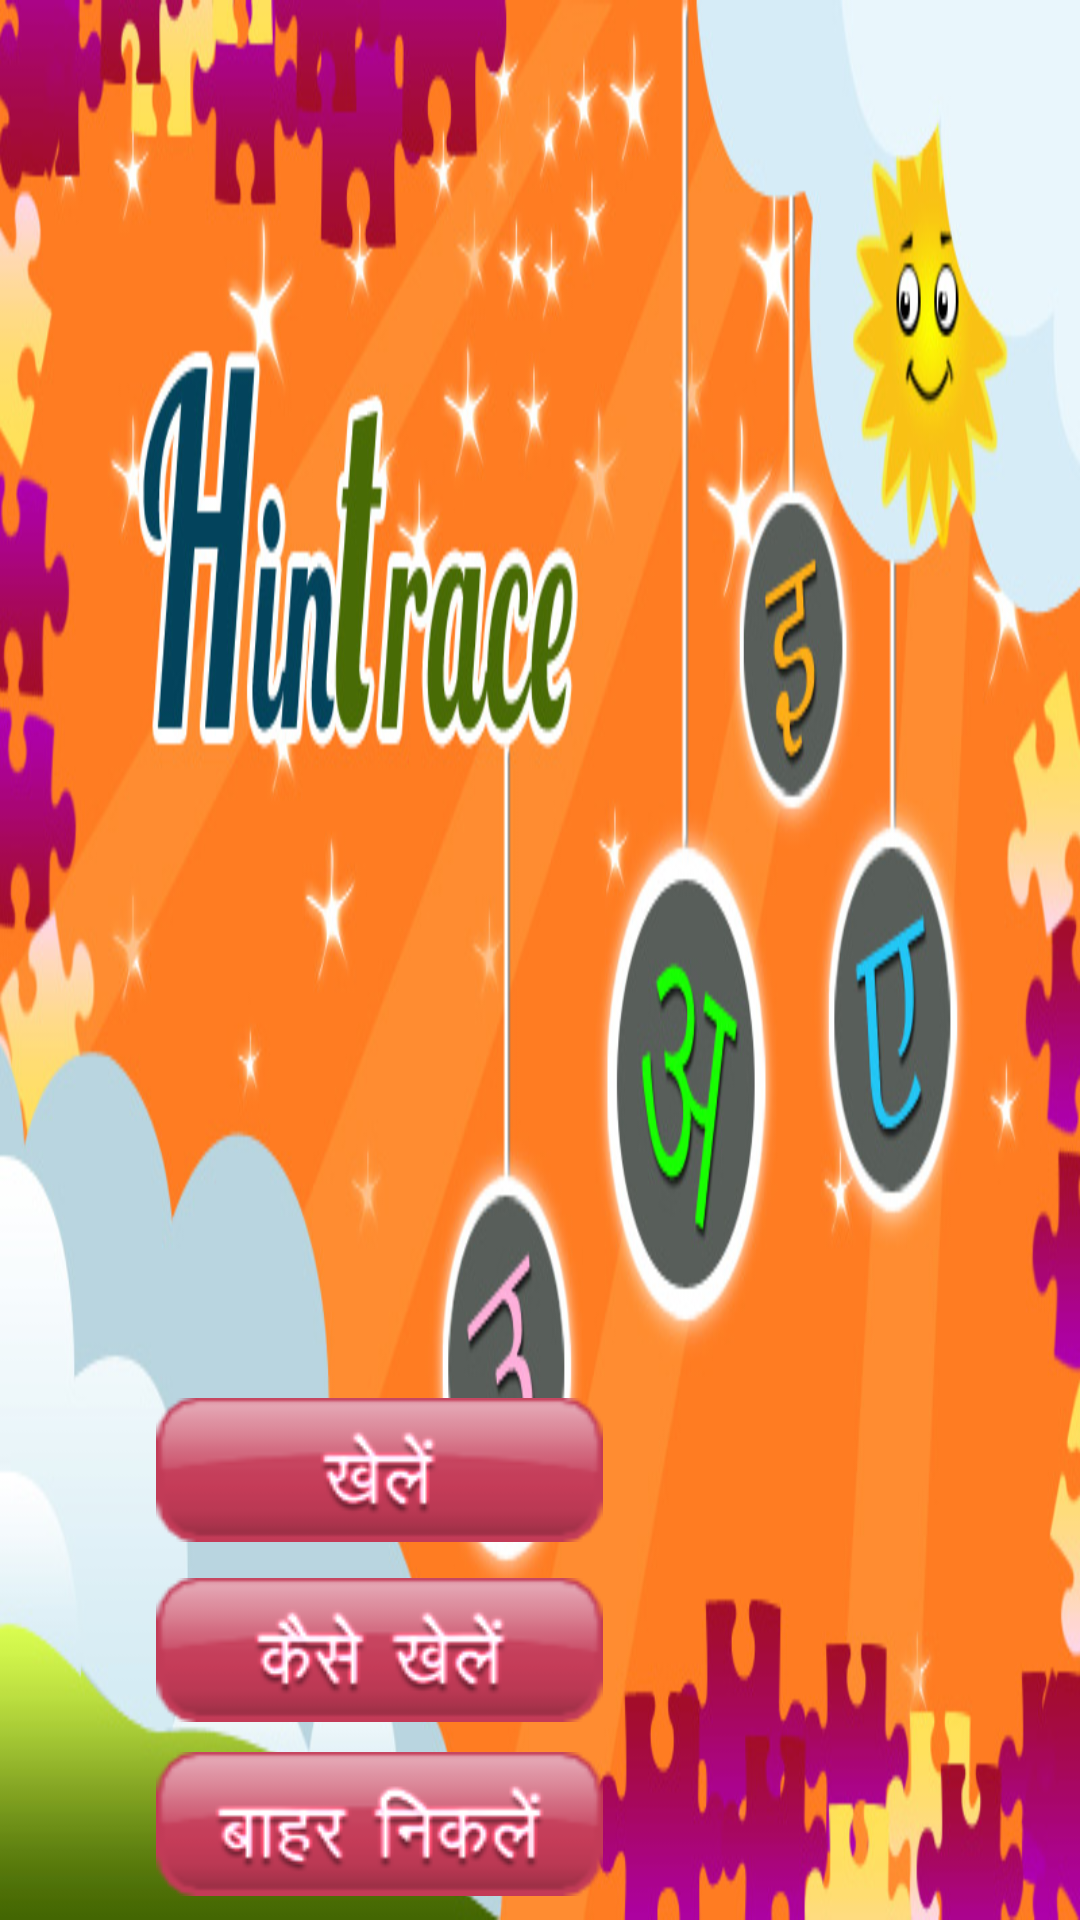

Layout XML and referenced resources for this Android screen:
<!-- AndroidManifest.xml: fallback theme Theme.MaterialComponents.DayNight.NoActionBar -->
<!-- res/layout/main.xml -->
<?xml version="1.0" encoding="utf-8"?>


<RelativeLayout xmlns:android="http://schemas.android.com/apk/res/android"
	android:orientation="vertical"
	android:layout_width="wrap_content"
	android:layout_height="match_parent"
	android:background="@drawable/hintrace_bg">

    <ImageView
        android:id="@+id/middle"
        android:layout_width="wrap_content"
        android:layout_height="wrap_content"
        android:layout_alignParentLeft="true"
        android:layout_alignParentTop="true"
        android:src="@drawable/transparent" />
<Button
        android:id="@+id/playBtn"
        android:layout_width="wrap_content"
        android:layout_height="wrap_content"
        android:layout_above="@+id/kaisekhelenBtn"
        android:layout_alignLeft="@+id/kaisekhelenBtn"
        android:layout_marginBottom="12dp"
        android:background="@drawable/khelein" />
    
    <Button
        android:id="@+id/kaisekhelenBtn"
        android:layout_width="wrap_content"
        android:layout_height="wrap_content"
        android:layout_above="@+id/exit"
        android:layout_alignLeft="@+id/exit"
        android:layout_marginBottom="10dp"
        android:background="@drawable/kaise_khelen" />

    
    <Button
        android:id="@+id/exit"
        android:layout_width="wrap_content"
        android:layout_height="wrap_content"
        android:layout_alignParentBottom="true"
        android:layout_marginBottom="8dp"
        android:layout_toRightOf="@+id/middle"
        android:background="@drawable/bahar_nikle" />

	</RelativeLayout>
<!-- resources referenced by this layout -->
<resources>
  <!-- drawable bahar_nikle: png bitmap (drawable, 6882 bytes) -->
  <!-- drawable hintrace_bg: jpg bitmap (drawable, 170832 bytes) -->
  <!-- drawable kaise_khelen: png bitmap (drawable, 6726 bytes) -->
  <!-- drawable khelein: png bitmap (drawable, 5012 bytes) -->
  <!-- drawable transparent: png bitmap (drawable, 975 bytes) -->
</resources>
